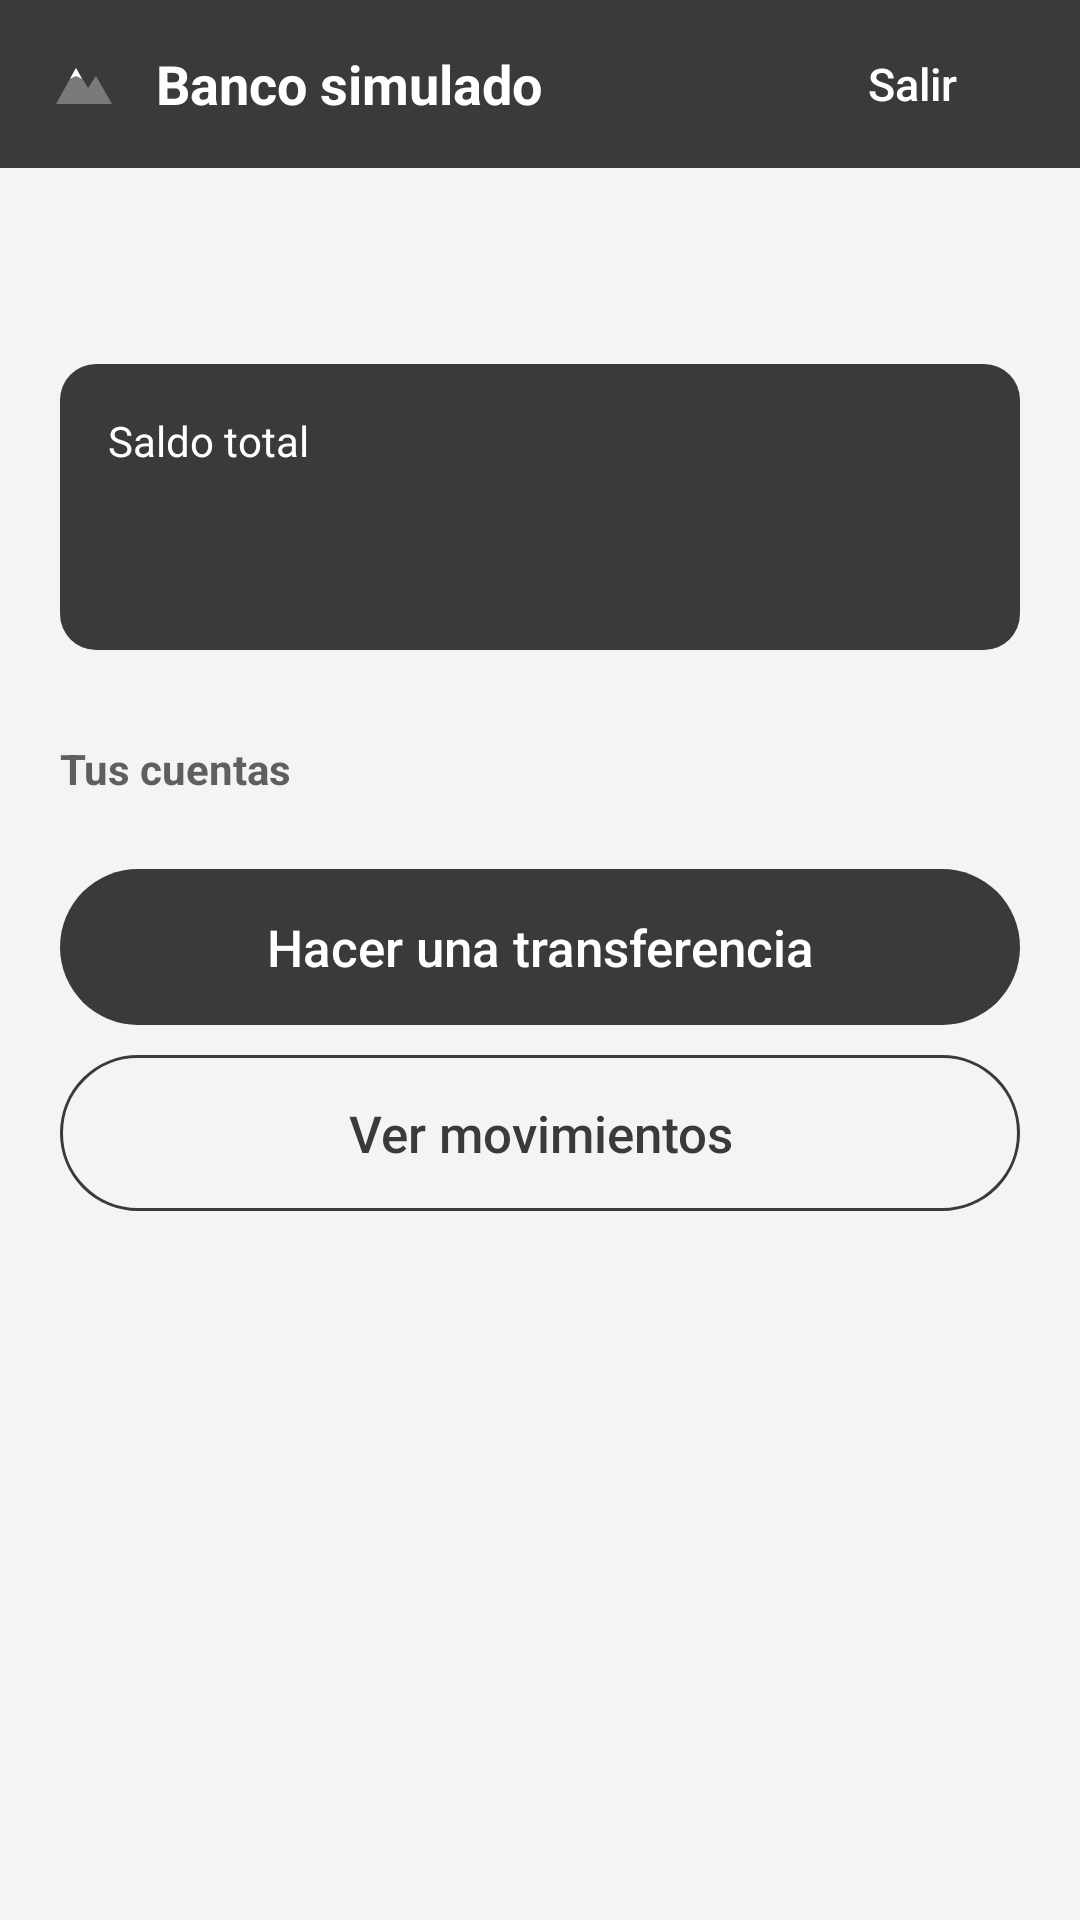

This screen was rendered from an Android layout file. Write that file and the resources it references.
<!-- AndroidManifest.xml: application theme Theme.Bank -->
<!-- res/layout/activity_home.xml -->
<?xml version="1.0" encoding="utf-8"?>
<LinearLayout xmlns:android="http://schemas.android.com/apk/res/android"
    android:id="@+id/screen_inicio"
    android:layout_width="match_parent"
    android:layout_height="match_parent"
    android:orientation="vertical">

    <LinearLayout style="@style/Bank.Header">

        <ImageView
            android:layout_width="32dp"
            android:layout_height="32dp"
            android:importantForAccessibility="no"
            android:src="@drawable/ic_bank" />

        <TextView
            android:id="@+id/banco_nombre"
            style="@style/Bank.HeaderTitle"
            android:text="@string/bank_name" />

        <Button
            android:id="@+id/btn_salir"
            style="@style/Bank.HeaderButton"
            android:contentDescription="@string/home_logout_description"
            android:text="@string/home_logout" />
    </LinearLayout>

    <ScrollView style="@style/Bank.Screen">

        <LinearLayout style="@style/Bank.Content">

            <TextView
                android:id="@+id/saludo"
                style="@style/Bank.Title"
                android:textSize="22sp" />

            <LinearLayout
                style="@style/Bank.Card"
                android:background="@drawable/bg_card_primary">

                <TextView
                    android:id="@+id/saldo_total_label"
                    style="@style/Bank.Value"
                    android:text="@string/home_total"
                    android:textColor="@color/bank_on_primary"
                    android:textSize="14sp" />

                <TextView
                    android:id="@+id/saldo_total"
                    style="@style/Bank.Value"
                    android:layout_marginTop="4dp"
                    android:textColor="@color/bank_on_primary"
                    android:textSize="30sp"
                    android:textStyle="bold" />
            </LinearLayout>

            <TextView
                android:id="@+id/cuentas_titulo"
                style="@style/Bank.Section"
                android:text="@string/home_accounts" />

            
            <LinearLayout
                android:id="@+id/lista_cuentas"
                android:layout_width="match_parent"
                android:layout_height="wrap_content"
                android:orientation="vertical" />

            <Button
                android:id="@+id/btn_transferir"
                style="@style/Bank.Button"
                android:text="@string/home_transfer" />

            <Button
                android:id="@+id/btn_movimientos"
                style="@style/Bank.Button.Secondary"
                android:layout_marginTop="10dp"
                android:text="@string/home_movements" />
        </LinearLayout>
    </ScrollView>
</LinearLayout>
<!-- resources referenced by this layout -->
<resources>
  <color name="bank_on_primary">#FFFFFF</color>
  <!-- drawable bg_card_primary (drawable) -->
  <?xml version="1.0" encoding="utf-8"?>
  <shape xmlns:android="http://schemas.android.com/apk/res/android" android:shape="rectangle">
      <solid android:color="@color/bank_primary" />
      <corners android:radius="12dp" />
  </shape>
  <string name="bank_name">Banco simulado</string>
  <string name="home_accounts">Tus cuentas</string>
  <string name="home_logout">Salir</string>
  <string name="home_logout_description">Cerrar la sesión</string>
  <string name="home_movements">Ver movimientos</string>
  <string name="home_total">Saldo total</string>
  <string name="home_transfer">Hacer una transferencia</string>
  <style name="Bank.Button.Secondary">
          <item name="android:background">@drawable/bg_button_secondary</item>
          <item name="android:textColor">@color/bank_primary</item>
      </style>
  <style name="Bank.Card">
          <item name="android:layout_width">match_parent</item>
          <item name="android:layout_height">wrap_content</item>
          <item name="android:background">@drawable/bg_card</item>
          <item name="android:orientation">vertical</item>
          <item name="android:padding">16dp</item>
          <item name="android:layout_marginBottom">10dp</item>
      </style>
  <style name="Bank.Content">
          <item name="android:layout_width">match_parent</item>
          <item name="android:layout_height">wrap_content</item>
          <item name="android:orientation">vertical</item>
          <item name="android:padding">20dp</item>
      </style>
  <style name="Bank.HeaderButton" parent="Widget.AppCompat.Button.Borderless">
          <item name="android:layout_width">wrap_content</item>
          <item name="android:layout_height">48dp</item>
          <item name="android:textColor">@color/bank_on_primary</item>
          <item name="android:textAllCaps">false</item>
          <item name="android:textSize">15sp</item>
      </style>
  <style name="Bank.HeaderTitle">
          <item name="android:layout_width">0dp</item>
          <item name="android:layout_height">wrap_content</item>
          <item name="android:layout_weight">1</item>
          <item name="android:textColor">@color/bank_on_primary</item>
          <item name="android:textSize">18sp</item>
          <item name="android:textStyle">bold</item>
          <item name="android:paddingStart">8dp</item>
          <item name="android:accessibilityHeading">true</item>
      </style>
  <style name="Bank.Screen">
          <item name="android:layout_width">match_parent</item>
          <item name="android:layout_height">match_parent</item>
          <item name="android:fillViewport">true</item>
      </style>
  <style name="Bank.Title">
          <item name="android:layout_width">match_parent</item>
          <item name="android:layout_height">wrap_content</item>
          <item name="android:textColor">@color/bank_text</item>
          <item name="android:textSize">24sp</item>
          <item name="android:textStyle">bold</item>
          <item name="android:layout_marginBottom">16dp</item>
          <item name="android:accessibilityHeading">true</item>
      </style>
  <style name="Bank.Value">
          <item name="android:layout_width">match_parent</item>
          <item name="android:layout_height">wrap_content</item>
          <item name="android:textColor">@color/bank_text</item>
          <item name="android:textSize">17sp</item>
      </style>
  <color name="bank_primary">#3A3A3A</color>
  <color name="bank_accent">#7A7A7A</color>
  <color name="bank_text_secondary">#5F5F5F</color>
  <color name="bank_text">#1F1F1F</color>
  <color name="bank_primary_dark">#222222</color>
  <color name="bank_background">#F4F4F4</color>
  <color name="bank_line">#DDDDDD</color>
  <color name="bank_surface">#FFFFFF</color>
</resources>
